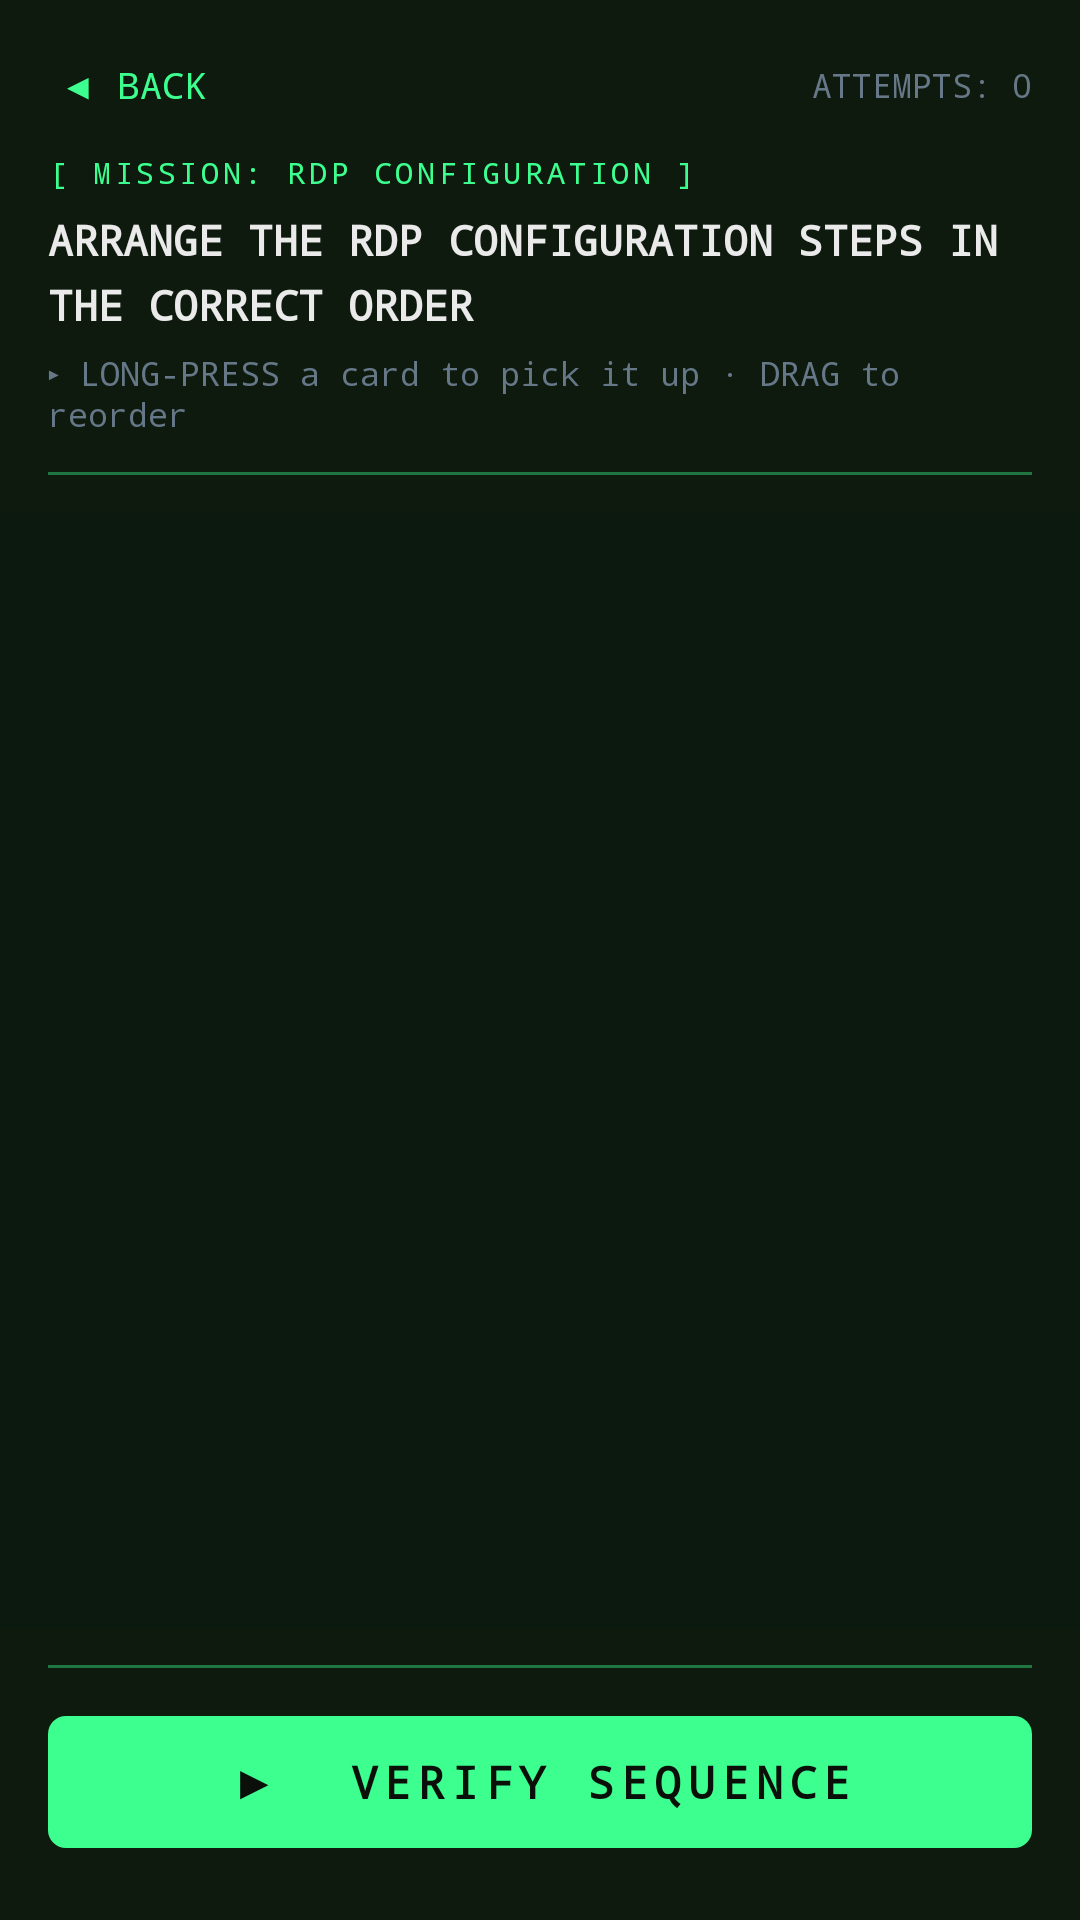

Reconstruct the res/layout file that produces this screen, plus the resources it refers to.
<!-- AndroidManifest.xml: application theme Theme.ServerMasterNCII -->
<!-- res/layout/activity_step_sequencer.xml -->
<?xml version="1.0" encoding="utf-8"?>
<androidx.constraintlayout.widget.ConstraintLayout
    xmlns:android="http://schemas.android.com/apk/res/android"
    xmlns:app="http://schemas.android.com/apk/res-auto"
    xmlns:tools="http://schemas.android.com/tools"
    android:id="@+id/rootLayout"
    android:layout_width="match_parent"
    android:layout_height="match_parent"
    android:background="#FF0A0F0A"
    tools:context=".StepSequencerActivity">

    
    <View
        android:id="@+id/scanlineOverlay"
        android:layout_width="0dp"
        android:layout_height="0dp"
        android:alpha="0.04"
        android:background="#FF39FF7F"
        app:layout_constraintBottom_toBottomOf="parent"
        app:layout_constraintEnd_toEndOf="parent"
        app:layout_constraintStart_toStartOf="parent"
        app:layout_constraintTop_toTopOf="parent" />

    
    <LinearLayout
        android:id="@+id/headerBar"
        android:layout_width="0dp"
        android:layout_height="wrap_content"
        android:background="#FF0D1A0D"
        android:orientation="vertical"
        android:paddingHorizontal="16dp"
        android:paddingTop="16dp"
        android:paddingBottom="12dp"
        app:layout_constraintEnd_toEndOf="parent"
        app:layout_constraintStart_toStartOf="parent"
        app:layout_constraintTop_toTopOf="parent">

        
        <LinearLayout
            android:layout_width="match_parent"
            android:layout_height="wrap_content"
            android:gravity="center_vertical"
            android:orientation="horizontal">

            <TextView
                android:id="@+id/btnBack"
                android:layout_width="wrap_content"
                android:layout_height="wrap_content"
                android:background="?attr/selectableItemBackgroundBorderless"
                android:fontFamily="monospace"
                android:padding="4dp"
                android:text="◀ BACK"
                android:textColor="@color/cyber_neon_green"
                android:textSize="12sp" />

            <View
                android:layout_width="0dp"
                android:layout_height="1dp"
                android:layout_weight="1" />

            <TextView
                android:id="@+id/tvAttempts"
                android:layout_width="wrap_content"
                android:layout_height="wrap_content"
                android:fontFamily="monospace"
                android:text="ATTEMPTS: 0"
                android:textColor="@color/cyber_text_secondary"
                android:textSize="11sp" />
        </LinearLayout>

        
        <TextView
            android:layout_width="wrap_content"
            android:layout_height="wrap_content"
            android:layout_marginTop="10dp"
            android:fontFamily="monospace"
            android:letterSpacing="0.12"
            android:text="[ MISSION: RDP CONFIGURATION ]"
            android:textColor="@color/cyber_neon_green"
            android:textSize="10sp" />

        
        <TextView
            android:id="@+id/tvTitle"
            android:layout_width="match_parent"
            android:layout_height="wrap_content"
            android:layout_marginTop="6dp"
            android:fontFamily="monospace"
            android:lineSpacingMultiplier="1.3"
            android:text="ARRANGE THE RDP CONFIGURATION STEPS IN THE CORRECT ORDER"
            android:textColor="@color/cyber_text_primary"
            android:textSize="14sp"
            android:textStyle="bold" />

        
        <TextView
            android:layout_width="match_parent"
            android:layout_height="wrap_content"
            android:layout_marginTop="6dp"
            android:fontFamily="monospace"
            android:text="▸ LONG-PRESS a card to pick it up · DRAG to reorder"
            android:textColor="@color/cyber_text_secondary"
            android:textSize="11sp" />

        
        <View
            android:layout_width="match_parent"
            android:layout_height="1dp"
            android:layout_marginTop="12dp"
            android:background="@color/cyber_neon_green"
            android:alpha="0.4" />
    </LinearLayout>

    
    <TextView
        android:id="@+id/tvStatusMessage"
        android:layout_width="0dp"
        android:layout_height="wrap_content"
        android:layout_marginHorizontal="16dp"
        android:layout_marginTop="8dp"
        android:fontFamily="monospace"
        android:gravity="center"
        android:padding="8dp"
        android:text=""
        android:textColor="#FFF44336"
        android:textSize="12sp"
        android:visibility="gone"
        app:layout_constraintEnd_toEndOf="parent"
        app:layout_constraintStart_toStartOf="parent"
        app:layout_constraintTop_toBottomOf="@id/headerBar" />

    
    <androidx.recyclerview.widget.RecyclerView
        android:id="@+id/recyclerSteps"
        android:layout_width="0dp"
        android:layout_height="0dp"
        android:clipToPadding="false"
        android:paddingTop="8dp"
        android:paddingBottom="8dp"
        app:layout_constraintBottom_toTopOf="@id/bottomBar"
        app:layout_constraintEnd_toEndOf="parent"
        app:layout_constraintStart_toStartOf="parent"
        app:layout_constraintTop_toBottomOf="@id/tvStatusMessage" />

    
    <LinearLayout
        android:id="@+id/bottomBar"
        android:layout_width="0dp"
        android:layout_height="wrap_content"
        android:background="#FF0D1A0D"
        android:orientation="vertical"
        android:paddingHorizontal="16dp"
        android:paddingTop="12dp"
        android:paddingBottom="20dp"
        app:layout_constraintBottom_toBottomOf="parent"
        app:layout_constraintEnd_toEndOf="parent"
        app:layout_constraintStart_toStartOf="parent">

        
        <View
            android:layout_width="match_parent"
            android:layout_height="1dp"
            android:layout_marginBottom="12dp"
            android:alpha="0.4"
            android:background="@color/cyber_neon_green" />

        <com.google.android.material.button.MaterialButton
            android:id="@+id/btnVerify"
            android:layout_width="match_parent"
            android:layout_height="52dp"
            android:fontFamily="monospace"
            android:letterSpacing="0.15"
            android:text="▶  VERIFY SEQUENCE"
            android:textColor="#FF0A0F0A"
            android:textSize="15sp"
            android:textStyle="bold"
            app:backgroundTint="@color/cyber_neon_green"
            app:cornerRadius="6dp"
            app:rippleColor="#4D000000" />
    </LinearLayout>

    
    
    
    <FrameLayout
        android:id="@+id/overlaySuccess"
        android:layout_width="0dp"
        android:layout_height="0dp"
        android:background="#EE0A0F0A"
        android:visibility="gone"
        app:layout_constraintBottom_toBottomOf="parent"
        app:layout_constraintEnd_toEndOf="parent"
        app:layout_constraintStart_toStartOf="parent"
        app:layout_constraintTop_toTopOf="parent">

        <LinearLayout
            android:layout_width="match_parent"
            android:layout_height="wrap_content"
            android:layout_gravity="center"
            android:gravity="center"
            android:orientation="vertical"
            android:padding="32dp">

            
            <TextView
                android:id="@+id/tvSuccessIcon"
                android:layout_width="wrap_content"
                android:layout_height="wrap_content"
                android:fontFamily="monospace"
                android:text="✔"
                android:textColor="@color/cyber_neon_green"
                android:textSize="72sp" />

            <TextView
                android:id="@+id/tvSuccessTitle"
                android:layout_width="wrap_content"
                android:layout_height="wrap_content"
                android:layout_marginTop="16dp"
                android:fontFamily="monospace"
                android:letterSpacing="0.2"
                android:text="SEQUENCE CONFIRMED"
                android:textColor="@color/cyber_neon_green"
                android:textSize="24sp"
                android:textStyle="bold" />

            <TextView
                android:id="@+id/tvSuccessSubtitle"
                android:layout_width="wrap_content"
                android:layout_height="wrap_content"
                android:layout_marginTop="8dp"
                android:fontFamily="monospace"
                android:gravity="center"
                android:text="RDP CONFIGURATION PROTOCOL\nSUCCESSFULLY VALIDATED"
                android:textColor="@color/cyber_text_secondary"
                android:textSize="13sp" />

            
            <View
                android:layout_width="120dp"
                android:layout_height="2dp"
                android:layout_marginTop="24dp"
                android:layout_marginBottom="24dp"
                android:background="@color/cyber_neon_green" />

            <com.google.android.material.button.MaterialButton
                android:id="@+id/btnContinue"
                android:layout_width="wrap_content"
                android:layout_height="48dp"
                android:fontFamily="monospace"
                android:letterSpacing="0.12"
                android:minWidth="200dp"
                android:text="▶  CONTINUE"
                android:textColor="#FF0A0F0A"
                android:textSize="14sp"
                android:textStyle="bold"
                app:backgroundTint="@color/cyber_neon_green"
                app:cornerRadius="6dp" />
        </LinearLayout>
    </FrameLayout>

</androidx.constraintlayout.widget.ConstraintLayout>
<!-- resources referenced by this layout -->
<resources>
  <color name="cyber_neon_green">#FF3DFF8F</color>
  <color name="cyber_text_primary">#FFEAEAEA</color>
  <color name="cyber_text_secondary">#FF667788</color>
  <style name="Theme.ServerMasterNCII" parent="Theme.ServerMasterNCII.CyberDark" />
  <style name="Theme.ServerMasterNCII.CyberDark" parent="Theme.Material3.DayNight.NoActionBar">
          <item name="colorPrimary">@color/cyber_neon_green</item>
          <item name="colorOnPrimary">@color/cyber_bg_primary</item>
          <item name="colorPrimaryContainer">@color/cyber_neon_green_dim</item>
          <item name="colorOnPrimaryContainer">@color/cyber_neon_green</item>
          <item name="android:colorBackground">@color/cyber_bg_deepest</item>
          <item name="colorSurface">@color/cyber_bg_surface</item>
          <item name="colorOnSurface">@color/cyber_text_primary</item>
          <item name="colorSurfaceVariant">@color/cyber_bg_card</item>
          <item name="colorOnSurfaceVariant">@color/cyber_text_secondary</item>
          <item name="android:windowDrawsSystemBarBackgrounds">true</item>
          <item name="android:navigationBarColor">@color/cyber_bg_deepest</item>
          <item name="android:statusBarColor">@color/cyber_bg_deepest</item>
          <item name="android:windowLightStatusBar">false</item>
          <item name="android:windowLightNavigationBar">false</item>
          <item name="bgDeepest">@color/cyber_bg_deepest</item>
          <item name="bgPrimary">@color/cyber_bg_primary</item>
          <item name="bgSurface">@color/cyber_bg_surface</item>
          <item name="bgCard">@color/cyber_card_surface</item>
          <item name="textPrimary">@color/cyber_text_primary</item>
          <item name="textSecondary">@color/cyber_text_secondary</item>
          <item name="textMuted">@color/cyber_text_muted</item>
          <item name="accentColor">@color/cyber_neon_green</item>
          <item name="accentColorDim">@color/cyber_neon_green_dim</item>
          <item name="strokeLocked">@color/cyber_stroke_locked</item>
          <item name="dividerColor">@color/cyber_divider</item>
      </style>
  <color name="cyber_bg_primary">#FF0A0A1A</color>
  <color name="cyber_neon_green_dim">#1A3DFF8F</color>
  <color name="cyber_bg_deepest">#FF0B0E11</color>
  <color name="cyber_bg_surface">#FF1A1A2E</color>
  <color name="cyber_bg_card">#FF16213E</color>
  <color name="cyber_card_surface">#FF111620</color>
  <color name="cyber_text_muted">#FF556677</color>
  <color name="cyber_stroke_locked">#FF1A1F2E</color>
  <color name="cyber_divider">#FF2A2A4A</color>
</resources>
